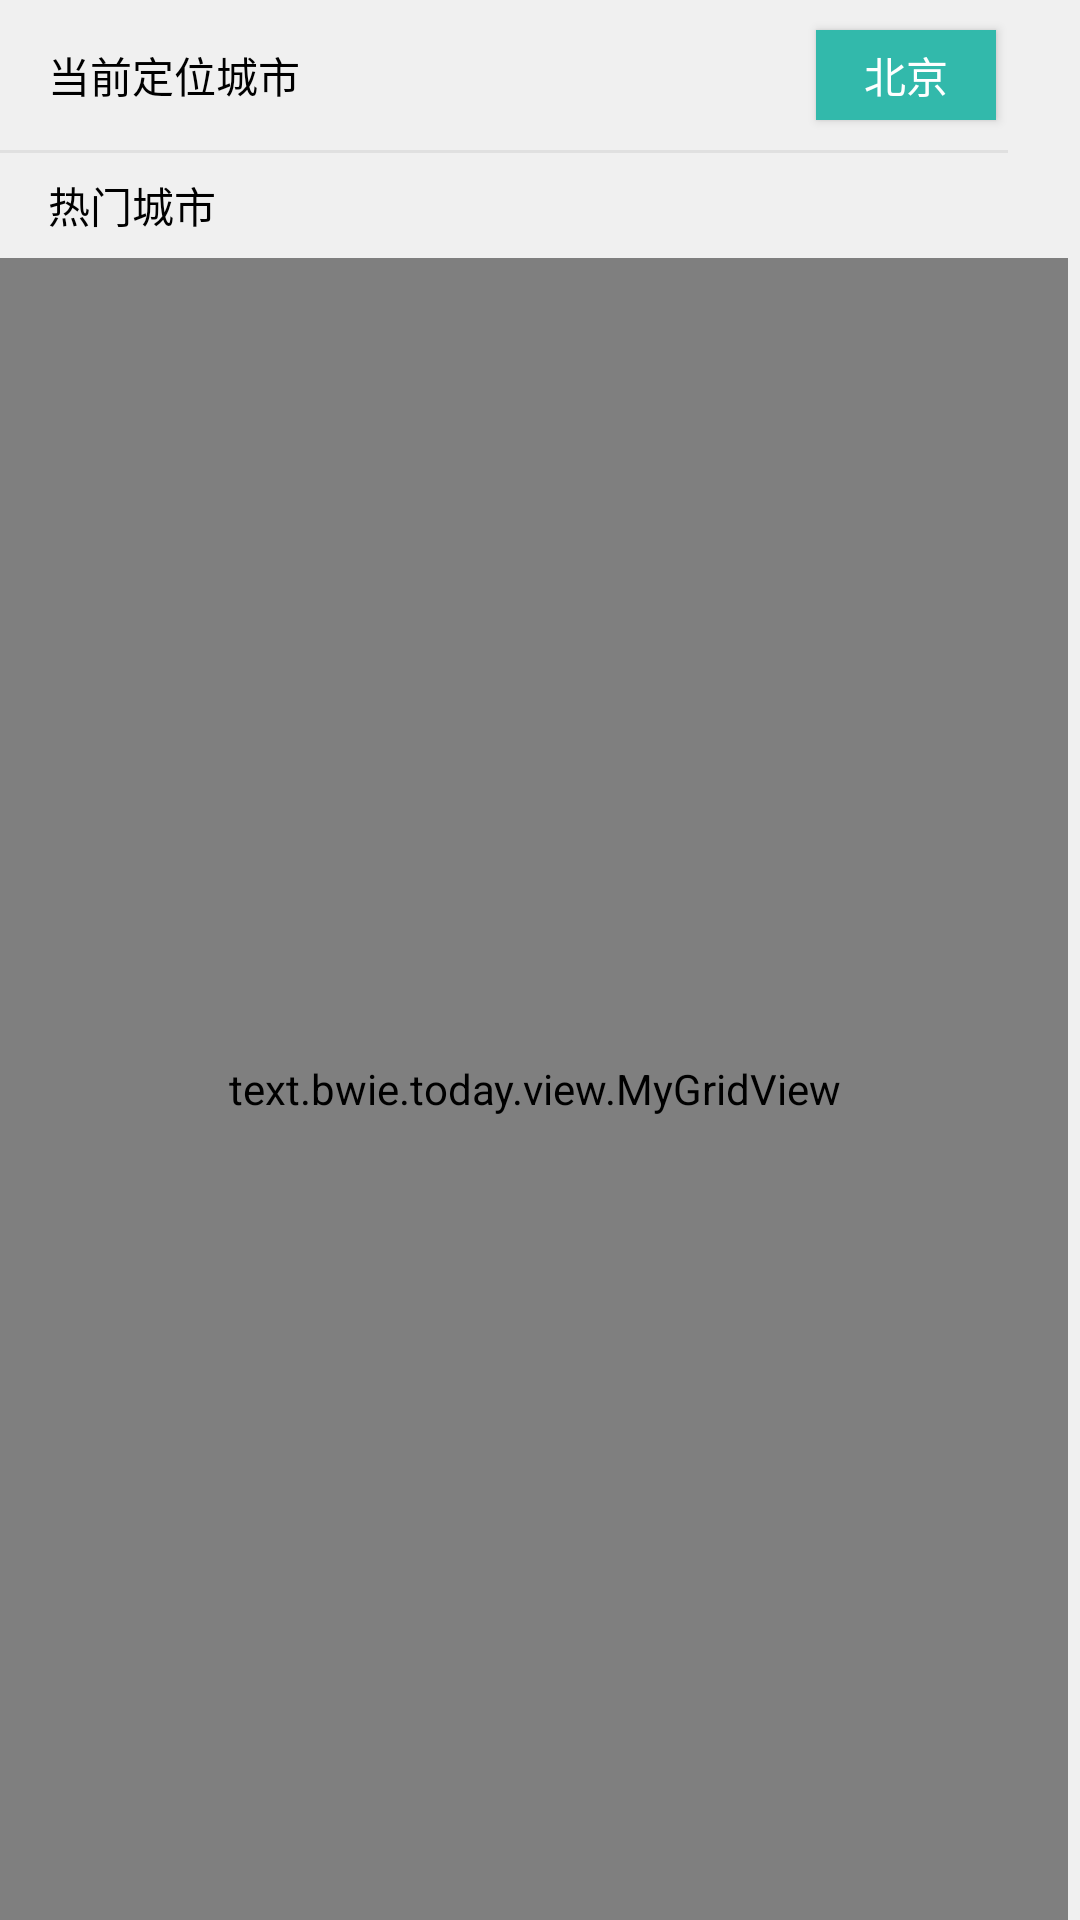

The Android layout XML behind this screen, and the referenced resources:
<!-- AndroidManifest.xml: application theme Theme.AppCompat.Light.NoActionBar -->
<!-- res/layout/headview.xml -->
<?xml version="1.0" encoding="utf-8"?>
<LinearLayout xmlns:android="http://schemas.android.com/apk/res/android"
    android:layout_width="match_parent"
    android:layout_height="wrap_content"
    android:orientation="vertical"
    android:background="#F0F0F0">

    <RelativeLayout
        android:layout_width="match_parent"
        android:layout_height="50dp">

        <TextView
            android:layout_width="wrap_content"
            android:layout_height="match_parent"
            android:gravity="center_vertical"
            android:layout_marginLeft="16dp"
            android:text="当前定位城市"
            android:textColor="@android:color/black"
            android:textSize="14sp" />

        <Button
            android:id="@+id/btn_city_name"
            android:layout_width="60dp"
            android:layout_height="match_parent"
            android:gravity="center"
            android:text="北京"
            android:layout_marginRight="28dp"
            android:layout_marginBottom="10dp"
            android:layout_marginTop="10dp"
            android:layout_alignParentRight="true"
            android:background="#32B9AB"
            android:textColor="@android:color/white"
            android:textSize="14sp" />
    </RelativeLayout>

    <View
        android:layout_width="match_parent"
        android:layout_height="1dp"
        android:layout_marginRight="24dp"
        android:background="#E0E0E0" />

    <TextView
        android:layout_width="wrap_content"
        android:layout_height="35dp"
        android:gravity="center_vertical"
        android:layout_marginLeft="16dp"
        android:text="热门城市"
        android:textColor="@android:color/black"
        android:textSize="14sp" />

    <text.bwie.today.view.MyGridView
        android:id="@+id/gv_hot_city"
        android:layout_width="match_parent"
        android:layout_marginRight="4dp"
        android:numColumns="3"
        android:layout_height="match_parent" />

    <TextView
        android:layout_width="wrap_content"
        android:layout_height="35dp"
        android:gravity="center_vertical"
        android:layout_marginLeft="16dp"
        android:text="主要城市"
        android:textColor="@android:color/black"
        android:textSize="14sp" />
</LinearLayout>
<!-- resources referenced by this layout -->
<resources>

</resources>
